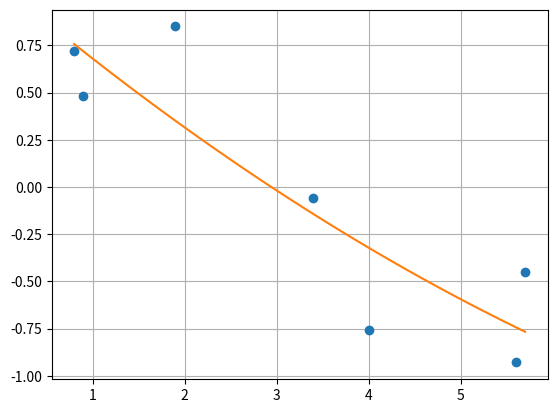

Reproduce this figure in Python.
import numpy as np
import matplotlib.pyplot as plt 

def relative_error(x, y, f):
    result = 0
    for i in range(len(x)):
        result += abs((y[i] - f[i]) / y[i])
    return (result / len(x)) * 100  

def main():
    x = np.array([0.8, 0.9, 1.9, 4, 3.4, 5.6, 5.7])
    y = np.array([0.72, 0.48, 0.85, -0.76, -0.06, -0.93, -0.45])
    
    x_1 = np.linspace(min(x), max(x), 100)
    f = np.poly1d(np.polyfit(x, y, 2))
    f_values = [f(a) for a in x]

    print(relative_error(x, y, f_values))

    plt.plot(x, y, 'o')
    plt.plot(x_1, f(x_1))
    plt.grid()
    plt.show()

main()













